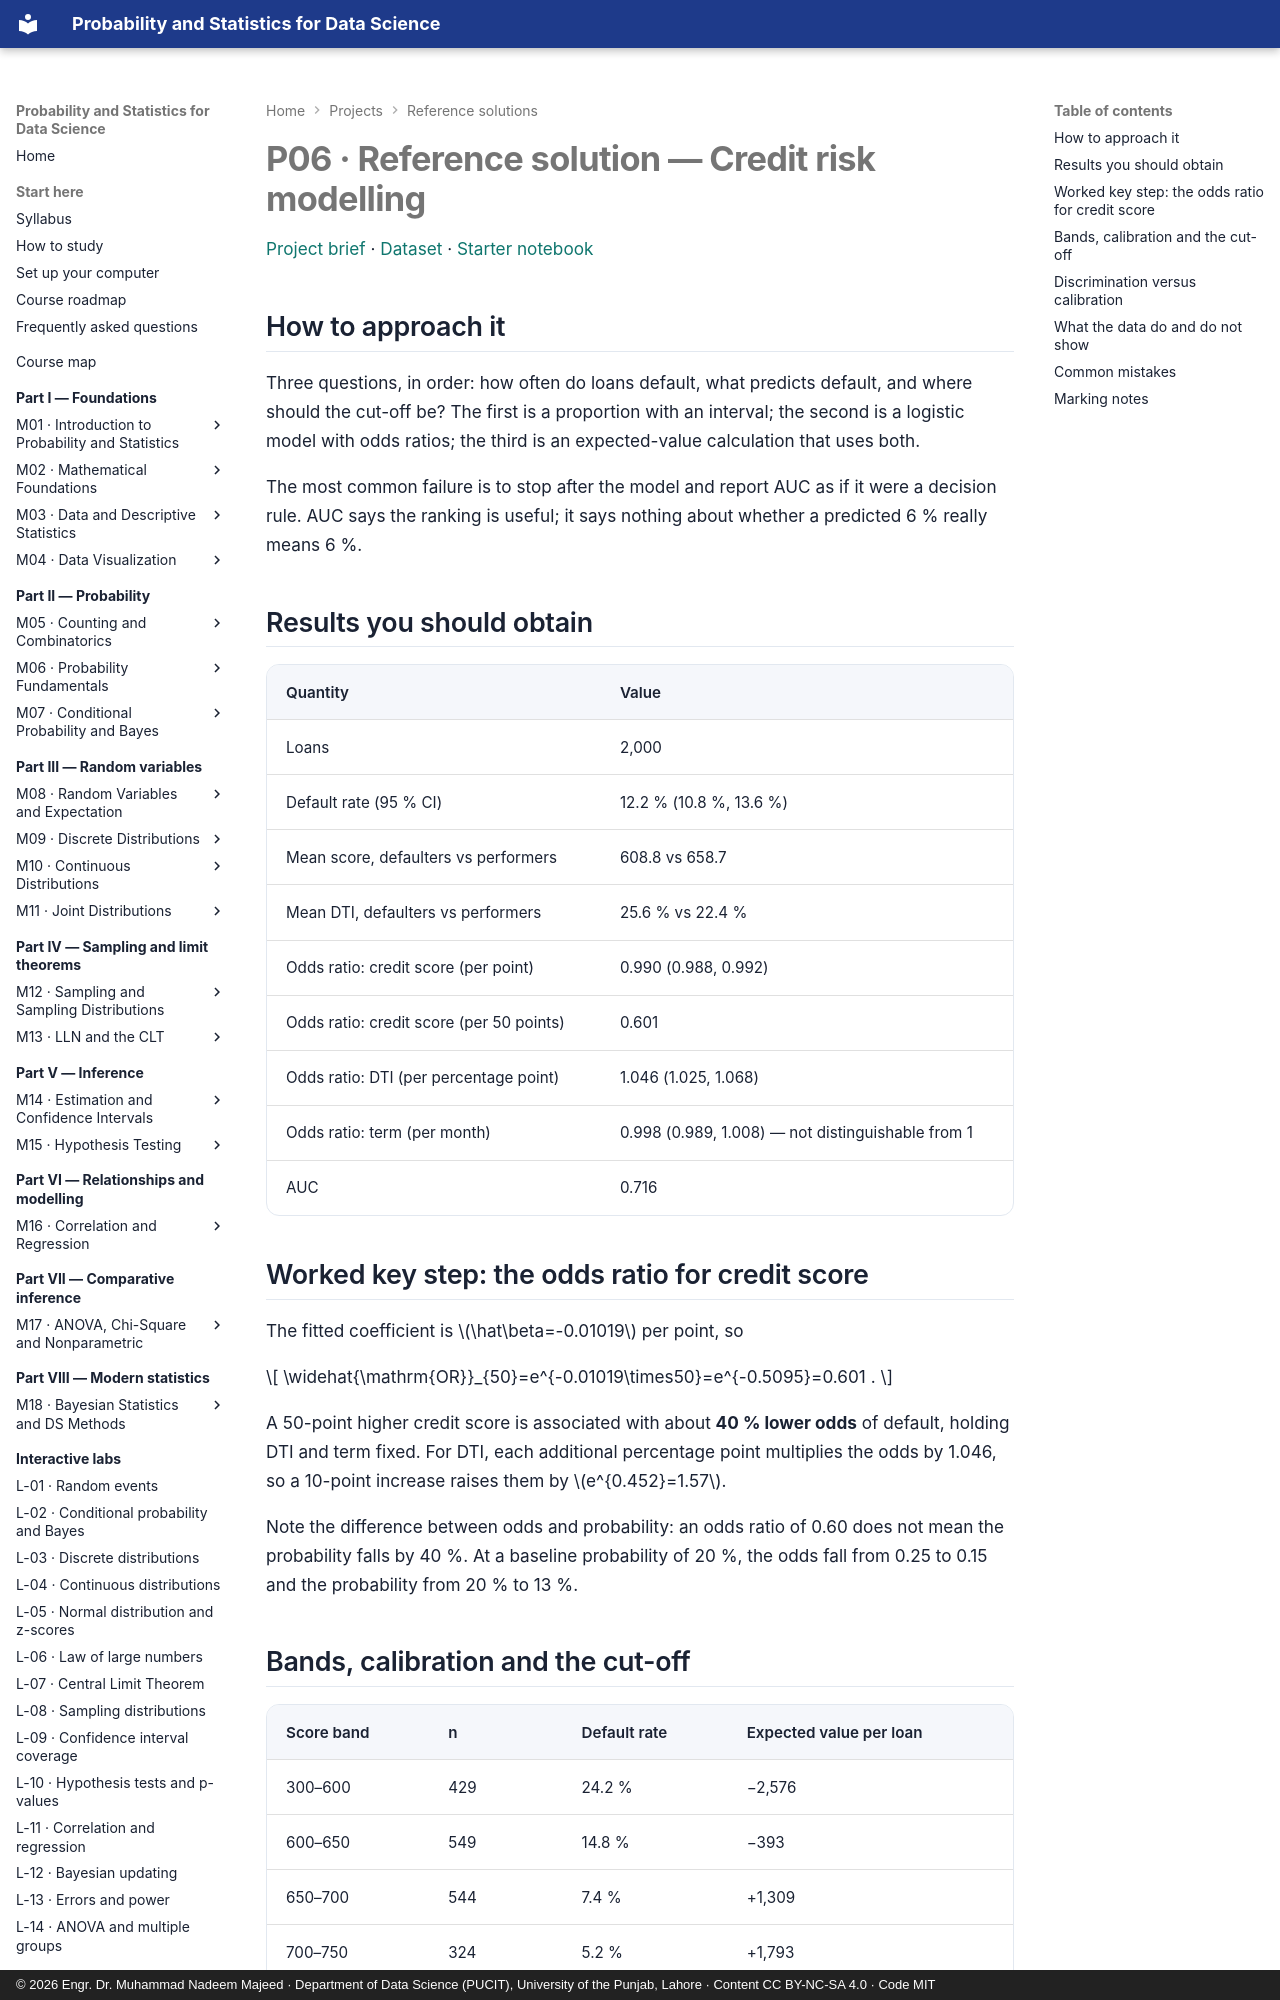

repository: nadeem-majeedch/Probability-and-Statistics · page: projects/solutions/p06-solution/index.html · generator: mkdocs · copyright: © 2026 Engr. Dr. Muhammad Nadeem Majeed · Department of Data Science (PUCIT), University of the Punjab, Lahore · Content CC BY-NC-SA 4.0 · Code MIT

# P06 · Reference solution — Credit risk modelling

[Project brief](../p06-credit-risk.md) · [Dataset](../../data/projects/credit_risk_project.csv) ·
[Starter notebook](../notebooks/p06_credit_risk.ipynb)

## How to approach it

Three questions, in order: how often do loans default, what predicts default, and where should the
cut-off be? The first is a proportion with an interval; the second is a logistic model with odds
ratios; the third is an expected-value calculation that uses both.

The most common failure is to stop after the model and report AUC as if it were a decision rule.
AUC says the ranking is useful; it says nothing about whether a predicted 6 % really means 6 %.

## Results you should obtain

| Quantity | Value |
|---|---|
| Loans | 2,000 |
| Default rate (95 % CI) | 12.2 % (10.8 %, 13.6 %) |
| Mean score, defaulters vs performers | 608.8 vs 658.7 |
| Mean DTI, defaulters vs performers | 25.6 % vs 22.4 % |
| Odds ratio: credit score (per point) | 0.990 (0.988, 0.992) |
| Odds ratio: credit score (per 50 points) | 0.601 |
| Odds ratio: DTI (per percentage point) | 1.046 (1.025, 1.068) |
| Odds ratio: term (per month) | 0.998 (0.989, 1.008) — not distinguishable from 1 |
| AUC | 0.716 |

## Worked key step: the odds ratio for credit score

The fitted coefficient is \(\hat\beta=-0.01019\) per point, so

\[
\widehat{\mathrm{OR}}_{50}=e^{-0.01019\times50}=e^{-0.5095}=0.601 .
\]

A 50-point higher credit score is associated with about **40 % lower odds** of default, holding
DTI and term fixed. For DTI, each additional percentage point multiplies the odds by 1.046, so a
10-point increase raises them by \(e^{0.452}=1.57\).

Note the difference between odds and probability: an odds ratio of 0.60 does not mean the
probability falls by 40 %. At a baseline probability of 20 %, the odds fall from 0.25 to 0.15 and
the probability from 20 % to 13 %.
